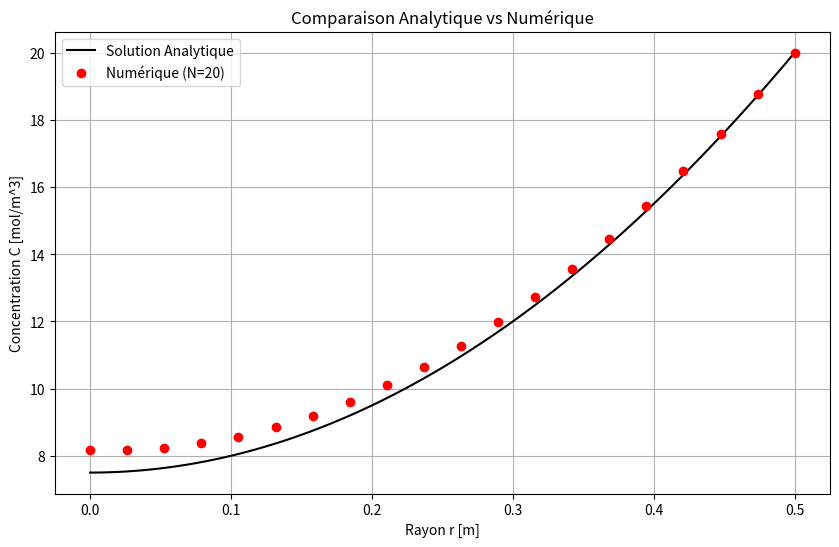
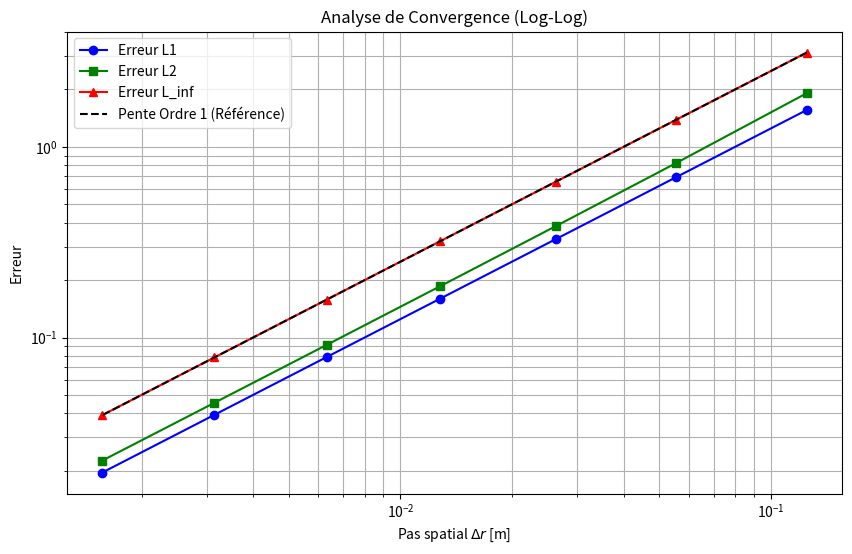

Generate these figures, in order, with matplotlib:
import numpy as np
import matplotlib.pyplot as plt
import math

# --- Paramètres Physiques ---
Deff = 1e-10        # Coefficient de diffusion effectif [m^2/s]
S = 2e-8            # Terme source constant [mol/m^3/s]
Ce = 20.0           # Concentration à la surface [mol/m^3]
R_pilier = 0.5      # Rayon du pilier (Diamètre = 1m)

# --- Solution Analytique (Eq. 2) ---
def solution_analytique(r):
    #C(r) = (S / 4Deff) * R^2 * ((r^2/R^2) - 1) + Ce
    terme1 = (S * 0.25 / ( Deff)) * (R_pilier**2)
    terme2 = ((r**2) / (R_pilier**2)) - 1
    return terme1 * terme2 + Ce


def solve_diffusion_schema1(N):
    """
    Résout l'équation 1D stationnaire avec:
    - Dérivée seconde : Centrée
    - Dérivée première : Décentrée avant (Forward)
    """
    # 1. Maillage
    r = np.linspace(0, R_pilier, N)
    dr = r[1] - r[0]  # Pas spatial delta_r

    # 2. Initialisation des matrices (Ax = b)
    A = np.zeros((N, N))
    b = np.zeros(N)

    # 3. Remplissage des nœuds internes (i = 1 à N-2)
    # Equation: C_{i-1} + (-2 - dr/r_i)*C_i + (1 + dr/r_i)*C_{i+1} = S*dr^2/Deff
    for i in range(1, N - 1):
        ri = r[i]
        
        # Remplissage de la matrice A
        A[i, i-1] = 1.0
        A[i, i]   = -2.0 - (dr / ri) 
        A[i, i+1] = 1.0 + (dr / ri)
        
        # Remplissage du membre de droite b
        b[i] = (S * dr**2) / Deff

    # 4. Conditions Frontières (CF)
    
    # CF au Centre (i=0) : Neumann (dC/dr = 0)
    # Schéma avant: (C_1 - C_0) / dr = 0  => -C_0 + C_1 = 0
    A[0, 0] = -1.0
    A[0, 1] = 1.0
    b[0] = 0.0

    #CF à la Surface (i=N-1) : Dirichlet (C = Ce)
    A[N-1, N-1] = 1.0
    b[N-1] = Ce

    # 5. Résolution du système linéaire
    C_num = np.linalg.solve(A, b)
    
    return r, C_num, dr

# --- Analyse de Convergence ---
# On teste plusieurs résolutions pour voir l'ordre de l'erreur
N_values = [5, 10, 20, 40, 80, 160, 320]
erreurs_L1 = []
erreurs_L2 = []
erreurs_Linf = []
deltas_r = []

print(f"{'N':<5} {'dr':<10} {'L_inf':<12}")
print("-" * 30)

for N in N_values:
    # Résolution numérique
    r, C_num, dr = solve_diffusion_schema1(N)
    
    # Solution exacte aux mêmes points
    C_exact = solution_analytique(r)
    
    # [cite_start]Calcul des erreurs
    diff = np.abs(C_num - C_exact)
    
    # Erreur L1 (Moyenne des valeurs absolues)
    err_L1 = np.sum(diff) / N
    
    # Erreur L2 (Racine carrée de la moyenne des carrés)
    err_L2 = np.sqrt(np.sum(diff**2) / N)
    
    # Erreur L_inf (Erreur maximale)
    err_Linf = np.max(diff)
    
    # Stockage pour le graphique
    erreurs_L1.append(err_L1)
    erreurs_L2.append(err_L2)
    erreurs_Linf.append(err_Linf)
    deltas_r.append(dr)
    
    print(f"{N:<5} {dr:<10.4f} {err_Linf:<12.2e}")

r_plot, C_plot, _ = solve_diffusion_schema1(20)
r_fine = np.linspace(0, R_pilier, 100) # Pour tracer la courbe analytique lisse

plt.figure(figsize=(10, 6))
plt.plot(r_fine, solution_analytique(r_fine), 'k-', label='Solution Analytique')
plt.plot(r_plot, C_plot, 'ro', label='Numérique (N=20)')
plt.xlabel('Rayon r [m]')
plt.ylabel('Concentration C [mol/m^3]')
plt.title('Comparaison Analytique vs Numérique')
plt.grid(True)
plt.legend()
plt.show()

# --- Graphique 2 : Analyse de Convergence (Log-Log) ---
plt.figure(figsize=(10, 6))
plt.loglog(deltas_r, erreurs_L1, 'b-o', label='Erreur L1')
plt.loglog(deltas_r, erreurs_L2, 'g-s', label='Erreur L2')
plt.loglog(deltas_r, erreurs_Linf, 'r-^', label='Erreur L_inf')

# Ajout d'une pente de référence (Ordre 1) pour comparer
# On prend un point de référence et on trace une ligne de pente 1
ref_x = np.array([deltas_r[0], deltas_r[-1]])
ref_y = erreurs_Linf[0] * (ref_x / ref_x[0])**1  # Pente 1
plt.loglog(ref_x, ref_y, 'k--', label='Pente Ordre 1 (Référence)')

plt.xlabel('Pas spatial $\Delta r$ [m]')
plt.ylabel('Erreur')
plt.title("Analyse de Convergence (Log-Log)")
plt.grid(True, which="both", ls="-")
plt.legend()
plt.show()